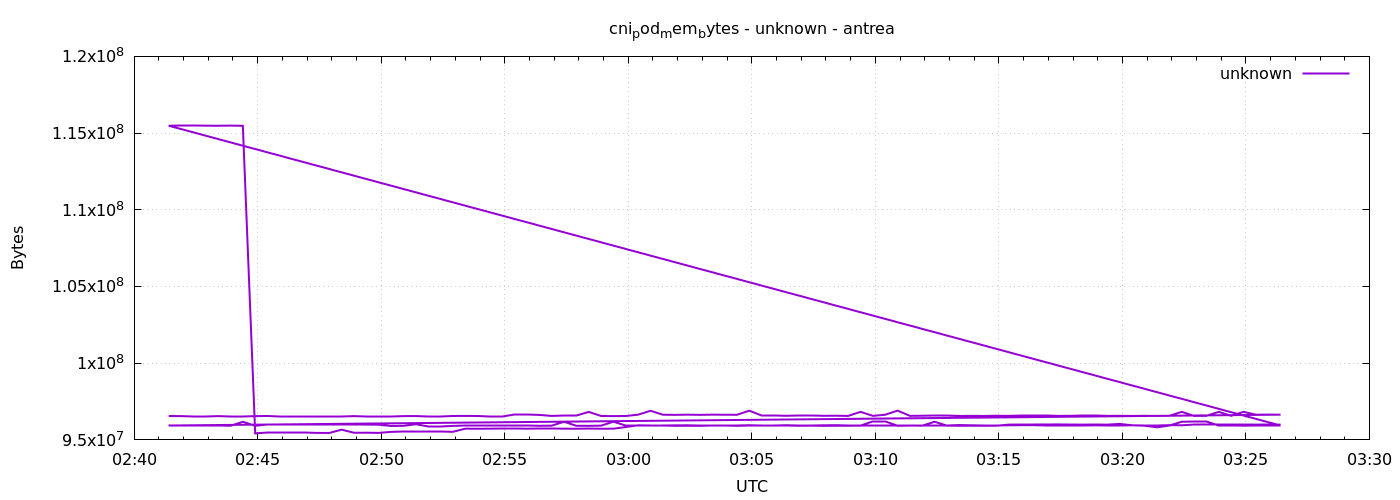

Source data for this figure (header and first rows):
1777948884	96559104
1777948914	96550912
1777948944	96555008
1777948974	96555008
1777949004	96550912
1777949034	96555008
1777949064	96555008
1777949094	96550912
1777949124	96559104
1777949154	96555008
1777949184	96555008
1777949214	96555008
1777949244	96555008
1777949274	96555008
1777949304	96555008
1777949334	96550912
1777949364	96555008
1777949394	96555008
1777949424	96555008
1777949454	96550912
1777949484	96555008
1777949514	96550912
1777949544	96550912
1777949574	96559104
1777949604	96563200
1777949634	96559104
1777949664	96555008
1777949694	96555008
1777949724	96632832
1777949754	96632832
1777949784	96628736
1777949814	96563200
1777949844	96559104
1777949874	96559104
1777949904	96825344
1777949934	96559104
1777949964	96550912
1777949994	96559104
1777950024	96645120
1777950054	96899072
1777950084	96641024
1777950114	96632832
1777950144	96645120
1777950174	96632832
1777950204	96645120
1777950234	96641024
1777950264	96636928
1777950294	96907264
1777950324	96559104
1777950354	96559104
1777950384	96571392
1777950414	96567296
1777950444	96567296
1777950474	96571392
1777950504	96575488
1777950534	96563200
1777950564	96829440
1777950594	96567296
1777950624	96641024
1777950654	96907264
1777950684	96567296
... 212 more rows
